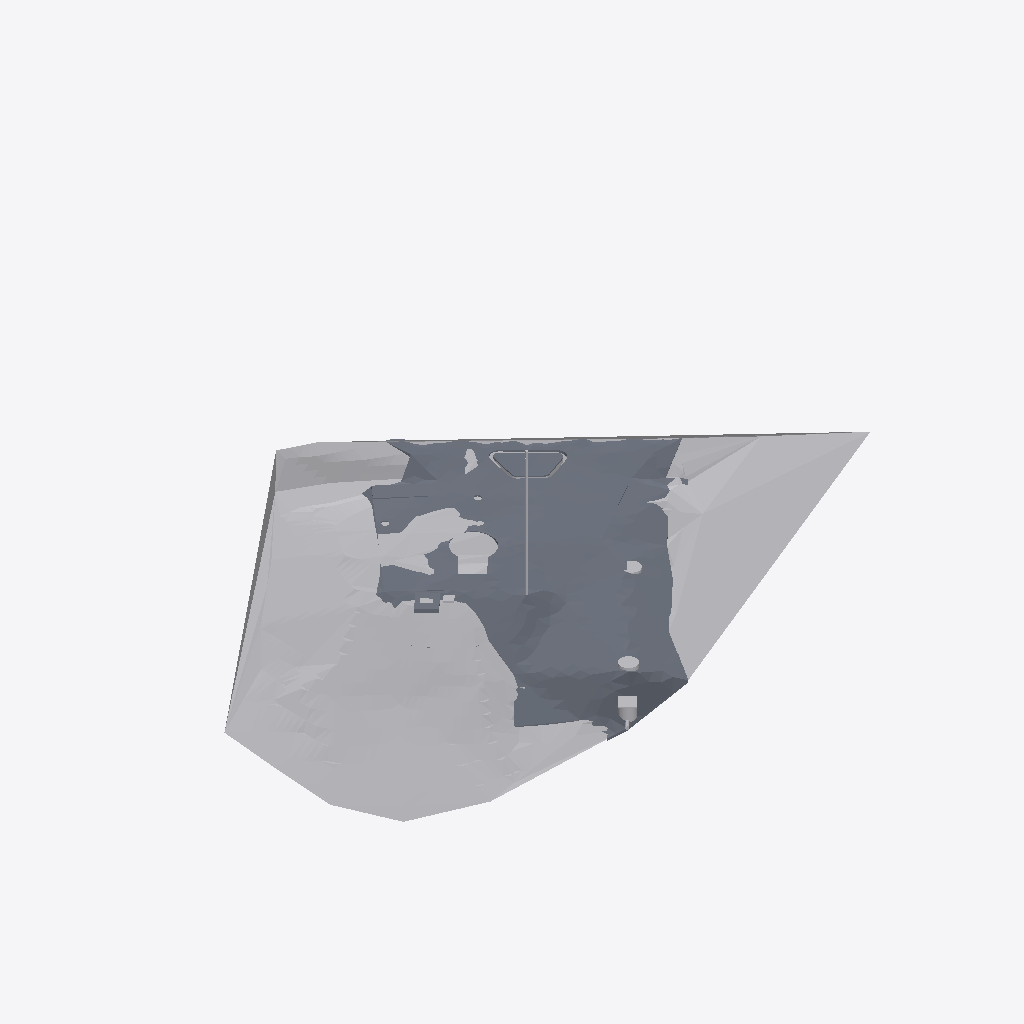
Isometric view of an IFC building model (IFC-SPF (STEP), schema IFC4, length unit metre), seen from the south-west, elements coloured by IFC class (only those large enough to see are counted): 12 other elements (light grey), 7 slabs (grey).
Extent 57.6 m × 38.9 m × 19.7 m (x, y, z). Storeys (1): SPS-G12 civil and mechanical works at 0.00 m. Elements (108): 52 IfcBuildingElementProxy, 34 IfcPipeSegment, 10 IfcSlab, 6 IfcValve, 3 IfcPipeFitting, 2 IfcPump, 1 IfcTank.

HEADER;
FILE_DESCRIPTION(('ViewDefinition [DesignTransferView]','SPS-G12 source-derived coordination model; see accompanying assessment'),'2;1');
FILE_NAME('SPS-G12_Rev0_Coordination.ifc','2026-10-16T06:00:46',('Drawing reconstruction'),('User-requested assessment'),'IfcOpenShell 0.9.0.post1','SPS-G12 source-derived modeller','Coordination review; not a certified design or s');
FILE_SCHEMA(('IFC4'));
ENDSEC;
DATA;
#15=IFCPROJECT('0uFPBbvdTN9vv4zGqY8bXr',$,'SPS-G12 Renewal Works - Rev 0','CAD plan geometry and drawing dimensions; evidence and unresolved issues in accompanying assessment.',$,$,$,(#11),#5);
#21=IFCSITE('2IVuaEnGHGzvoJaVKuX_6w',$,'Brisbane Road, Gympie',$,$,#20,$,$,.ELEMENT.,$,$,50.0,$,$);
#27=IFCBUILDING('1CEUR1hO1G_8$LF2$zFDTe',$,'SPS-G12 Pump Station',$,$,#26,$,$,.ELEMENT.,$,$,$);
#33=IFCBUILDINGSTOREY('1h4Qpo9djPyRLjxBluJuzq',$,'SPS-G12 civil and mechanical works',$,$,#32,$,$,.ELEMENT.,0.0);
#11702=IFCBUILDINGELEMENTPROXY('0JccQv4I1LHwREXDjM_8qH',$,'Existing ground - surveyed controls and consistent CAD contours','Source-derived geometry; review evidence property set.','Existing ground',#11701,#11696,'G12-001',$);
#43736=IFCSLAB('0TlcN3jarPge6O9p_mz9Uj',$,'New landscaped topsoil and turf - 200 mm','Source-derived geometry; review evidence property set.','New topsoil',#43735,#43730,'G12-009',$);
#25733=IFCSLAB('0E$p_CGTPRtRHhAGy$ZKUS',$,'New concrete driveway and apron - 175 mm','Source-derived geometry; review evidence property set.','New pavement',#25732,#25727,'G12-003',$);
#30890=IFCSLAB('3Krlv7wm5ShPY5vYPBpzti',$,'New AC14M road tie-in - 50 mm','Source-derived geometry; review evidence property set.','New pavement',#30889,#30884,'G12-006',$);
#27802=IFCSLAB('3mkrZXqofIqwacedhmXEt1',$,'New island concrete infill - 100 mm','Source-derived geometry; review evidence property set.','New pavement',#27801,#27796,'G12-005',$);
#26000=IFCSLAB('3BoVFPftjGt976ursWI9bu',$,'New switchboard concrete slab - 150 mm','Source-derived geometry; review evidence property set.','New pavement',#25999,#25994,'G12-004',$);
#128451=IFCSLAB('2N0FVJRi9LiwWTNPlrsfXM',$,'NEW flowmeter roof slab with access opening','Source-derived geometry; review evidence property set.','New concrete',#128450,#128445,'G12-035',$);
#263623=IFCPIPESEGMENT('2dfdREIb9SGg4v4Esq47zW',$,'NEW vent pole DN225 nominal body 12m','Source-derived geometry; review evidence property set.','New vent system',#263622,#263617,'G12-129',$);
#242006=IFCBUILDINGELEMENTPROXY('1q2bmvaTLQpw2ke1wZOO25',$,'NEW tank southwest access lid envelope','Source-derived geometry; review evidence property set.','New covers',#242005,#242000,'G12-107',$);
#247195=IFCBUILDINGELEMENTPROXY('2KKiEigq5R8gekFcNX2Xpc',$,'NEW screened overflow chamber walls','Source-derived geometry; review evidence property set.','New concrete',#247194,#247189,'G12-111',$);
#244758=IFCBUILDINGELEMENTPROXY('16muIFzW5U9RMdn0FoXTiE',$,'NEW tank northeast access lid envelope','Source-derived geometry; review evidence property set.','New covers',#244757,#244752,'G12-109',$);
#248023=IFCBUILDINGELEMENTPROXY('00pWO8Qa5VsRUS5$T13qhw',$,'NEW overflow chamber roof with600x900opening','Source-derived geometry; review evidence property set.','New concrete',#248022,#248017,'G12-113',$);
#85456=IFCBUILDINGELEMENTPROXY('3yCHERZrrN0BVHL$8DWudb',$,'New fill below island formation - gross provisional','Source-derived geometry; review evidence property set.','New fill',#85455,#85450,'G12-012',$);
#33979=IFCSLAB('2ksO0$IRjHdAFWke3IKxQk',$,'New road tie-in Type2.1 CBR80 base - 200 mm','Source-derived geometry; review evidence property set.','New pavement base',#33978,#33973,'G12-007',$);
#130576=IFCBUILDINGELEMENTPROXY('3$Tk4Ok3zMUgvSRyE7Z72D',$,'NEW permanent bypass lid envelope','Source-derived geometry; review evidence property set.','New covers',#130575,#130570,'G12-044',$);
#248083=IFCBUILDINGELEMENTPROXY('0kXedMFOjKoAhBVknsbdIi',$,'NEW overflow chamber access lid envelope','Source-derived geometry; review evidence property set.','New covers',#248082,#248077,'G12-114',$);
#128511=IFCBUILDINGELEMENTPROXY('1nMouvyTnNcvKsJSeTNJYq',$,'NEW flowmeter access lid envelope','Source-derived geometry; review evidence property set.','New covers',#128510,#128505,'G12-036',$);
#248949=IFCPIPESEGMENT('33uvbt6nTPQewjYDRoE_22',$,'NEW overflow discharge to apron','Source-derived geometry; review evidence property set.','New pipework',#248948,#248943,'G12-117',$);
#241330=IFCBUILDINGELEMENTPROXY('3JNB4p8TjRxQgLc_Gb06Iu',$,'NEW tank southwest access riser','Source-derived geometry; review evidence property set.','New tank',#241329,#241324,'G12-106',$);
ENDSEC;
